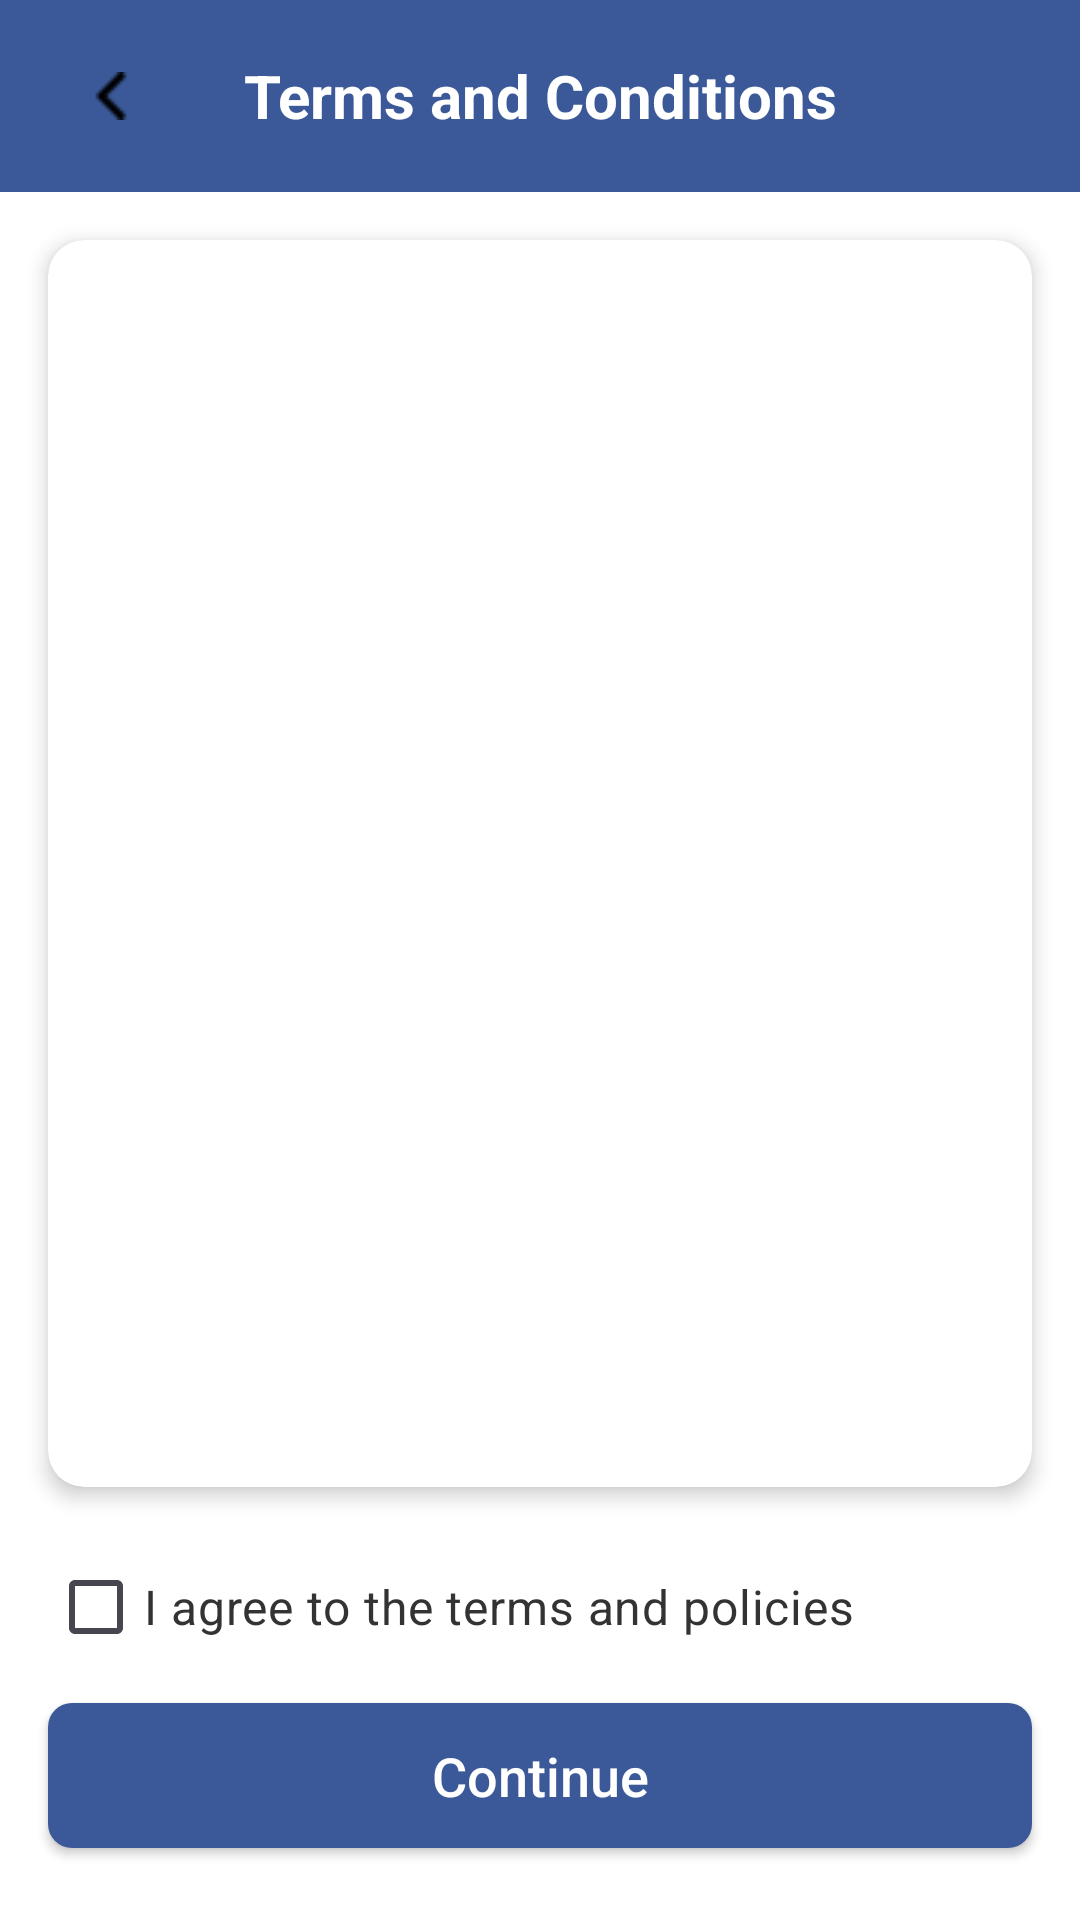

Write the Android layout XML for this screen, with the resource values it uses.
<!-- AndroidManifest.xml: application theme Theme.PickleballCourtManagementSystem -->
<!-- res/layout/activity_terms_and_conditions.xml -->
<?xml version="1.0" encoding="utf-8"?>
<androidx.constraintlayout.widget.ConstraintLayout xmlns:android="http://schemas.android.com/apk/res/android"
    xmlns:app="http://schemas.android.com/apk/res-auto"
    xmlns:tools="http://schemas.android.com/tools"
    android:layout_width="match_parent"
    android:layout_height="match_parent"
    android:background="@color/white">

    <androidx.appcompat.widget.Toolbar
        android:id="@+id/toolbar"
        android:layout_width="match_parent"
        android:layout_height="?attr/actionBarSize"
        android:background="@color/colorPrimary"
        android:elevation="4dp"
        app:layout_constraintTop_toTopOf="parent">

        <ImageButton
            android:id="@+id/btnBack"
            android:layout_width="42dp"
            android:layout_height="42dp"
            android:background="?attr/selectableItemBackgroundBorderless"
            android:contentDescription="@string/back_button_description"
            android:padding="10dp"
            android:src="@drawable/backicon"
            android:layout_gravity="start"
            tools:ignore="TouchTargetSizeCheck" />

        <TextView
            android:id="@+id/titleTermandCondition"
            android:layout_width="wrap_content"
            android:layout_height="wrap_content"
            android:layout_gravity="center"
            android:text="@string/termandcondition"
            android:textColor="@color/white"
            android:textSize="20sp"
            android:gravity="center"
            android:textStyle="bold" />
    </androidx.appcompat.widget.Toolbar>

    <androidx.cardview.widget.CardView
        android:id="@+id/cardViewTerms"
        android:layout_width="match_parent"
        android:layout_height="0dp"
        android:layout_margin="16dp"
        app:cardCornerRadius="12dp"
        app:cardElevation="4dp"
        app:layout_constraintBottom_toTopOf="@+id/checkBoxAgree"
        app:layout_constraintTop_toBottomOf="@+id/toolbar">

        <ScrollView
            android:layout_width="match_parent"
            android:layout_height="match_parent"
            android:overScrollMode="never"
            android:padding="8dp">

            <TextView
                android:id="@+id/textViewTerms"
                android:layout_width="match_parent"
                android:layout_height="wrap_content"
                android:padding="8dp"
                android:textColor="@color/textColor"
                android:textSize="14sp" />
        </ScrollView>
    </androidx.cardview.widget.CardView>

    <CheckBox
        android:id="@+id/checkBoxAgree"
        android:layout_width="match_parent"
        android:layout_height="wrap_content"
        android:layout_marginStart="16dp"
        android:layout_marginEnd="16dp"
        android:layout_marginBottom="8dp"
        android:text="@string/agree_termandcondition"
        android:textColor="@color/textColor"
        android:textSize="16sp"
        app:layout_constraintBottom_toTopOf="@+id/buttonContinue" />

    <Button
        android:id="@+id/buttonContinue"
        android:layout_width="match_parent"
        android:layout_height="wrap_content"
        android:layout_marginStart="16dp"
        android:layout_marginEnd="16dp"
        android:layout_marginBottom="24dp"
        android:background="@drawable/button_primary"
        android:padding="12dp"
        android:text="@string/continue_termandcondition"
        android:textAllCaps="false"
        android:textColor="@color/white"
        android:textSize="18sp"
        app:layout_constraintBottom_toBottomOf="parent" />

</androidx.constraintlayout.widget.ConstraintLayout>
<!-- resources referenced by this layout -->
<resources>
  <color name="colorPrimary">#3b5998</color>
  <color name="textColor">#333333</color>
  <color name="white">#FFFFFFFF</color>
  <!-- drawable backicon: png bitmap (drawable, 455 bytes) -->
  <!-- drawable button_primary (drawable) -->
  <?xml version="1.0" encoding="utf-8"?>
  <ripple xmlns:android="http://schemas.android.com/apk/res/android"
      android:color="@color/colorPrimaryDark">
      <item>
          <shape android:shape="rectangle">
              <corners android:radius="8dp" />
              <solid android:color="@color/colorPrimary" />
          </shape>
      </item>
  </ripple>
  <string name="agree_termandcondition">I agree to the terms and policies</string>
  <string name="back_button_description">Back</string>
  <string name="continue_termandcondition">Continue</string>
  <string name="termandcondition">Terms and Conditions</string>
  <style name="Theme.PickleballCourtManagementSystem" parent="Base.Theme.PickleballCourtManagementSystem" />
  <color name="colorPrimaryDark">#388E3C</color>
  <style name="Base.Theme.PickleballCourtManagementSystem" parent="Theme.Material3.DayNight.NoActionBar">
          <item name="android:minHeight">48dp</item>
      </style>
</resources>
